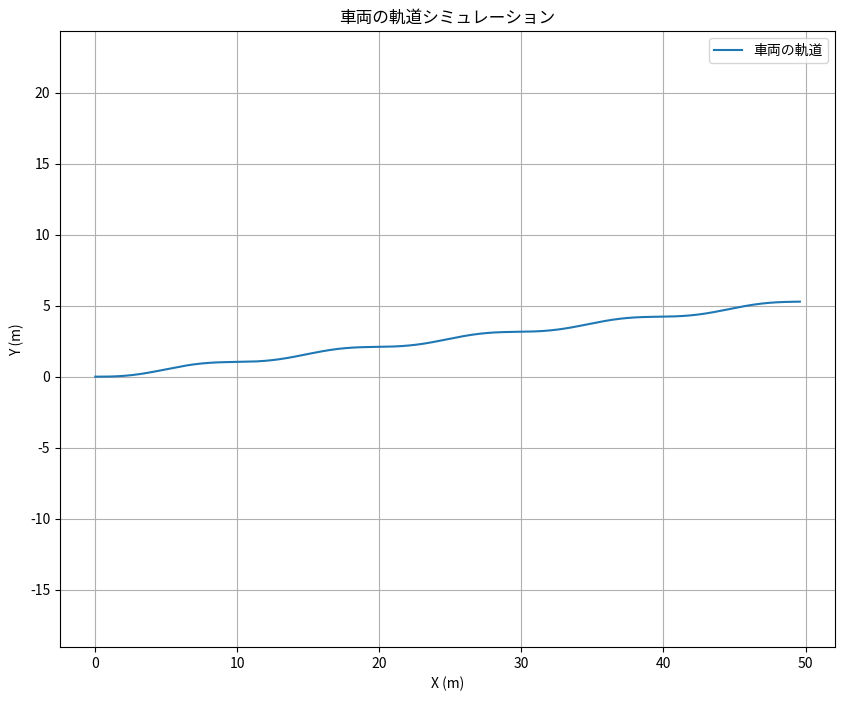

This figure's Python source:
import numpy as np
import pandas as pd
from scipy.integrate import odeint
# import runge_kutta.py as rk
import matplotlib.pyplot as plt


def sim_vehicle_model(delta,v,time,beta,dot_phai):
    m = 2000
    I = 3000    
    lf = 1.51
    lr = 1.49
    Kf = 10**5
    Kr = 10**5

    a11 = -Kf/m - Kr/m
    a12 = -Kf*lf/m + Kr*lr/m
    a13 = Kf/m
    a21 = -Kf*lf/I + Kr*lr/I
    a22 = -Kf*lf**2/I - Kr*lr**2/I
    a23 = Kf*lf/I

    dot_beta = (a11/v) * beta + (-1+(a12/v**2))*dot_phai + (a13/v)*delta
    ddot_phai = a21*beta + (a22/v)*dot_phai + a23*delta

    return dot_beta, ddot_phai


# #########
v = 10 # m/s
t_finish = 5
dt = 0.001  # シミュレーションの時間ステップ

# 初期条件
beta = 0.0
dot_phai = 0.0

# 時間点のリストを作成
steps = int(t_finish / dt)
t_list = np.linspace(0, t_finish, steps)

# 結果を保存するリスト
beta_list = []
dot_phai_list = []

def rk4_step(beta_current, dot_phai_current, delta_input, v_speed, current_time, h_step):
    """
    4次ルンゲクッタ法を1ステップ実行します。

    引数:
        beta_current (float): beta の現在の値。
        dot_phai_current (float): dot_phai の現在の値。
        delta_input (float): 現在の時刻における操舵入力 (delta)。
        v_speed (float): 車速。
        current_time (float): 現在の時刻。
        h_step (float): 時間ステップ (dt)。

    戻り値:
        tuple: (beta_next, dot_phai_next) - RK4 ステップ後の値。
    """

    # sim_vehicle_model から導関数を取得するためのヘルパー関数
    def f(b, dp, t, delta_val, v_val):
        db, ddp = sim_vehicle_model(delta_val, v_val, t, b, dp)
        return np.array([db, ddp])

    # K1
    k1 = f(beta_current, dot_phai_current, current_time, delta_input, v_speed)

    # K2
    beta_k2 = beta_current + 0.5 * h_step * k1[0]
    dot_phai_k2 = dot_phai_current + 0.5 * h_step * k1[1]
    k2 = f(beta_k2, dot_phai_k2, current_time + 0.5 * h_step, delta_input, v_speed)

    # K3
    beta_k3 = beta_current + 0.5 * h_step * k2[0]
    dot_phai_k3 = dot_phai_current + 0.5 * h_step * k2[1]
    k3 = f(beta_k3, dot_phai_k3, current_time + 0.5 * h_step, delta_input, v_speed)

    # K4
    beta_k4 = beta_current + h_step * k3[0]
    dot_phai_k4 = dot_phai_current + h_step * k3[1]
    k4 = f(beta_k4, dot_phai_k4, current_time + h_step, delta_input, v_speed)

    # beta と dot_phai を更新
    beta_next = beta_current + (h_step / 6.0) * (k1[0] + 2*k2[0] + 2*k3[0] + k4[0])
    dot_phai_next = dot_phai_current + (h_step / 6.0) * (k1[1] + 2*k2[1] + 2*k3[1] + k4[1])

    return beta_next, dot_phai_next
    

# シミュレーションループ
for i, t in enumerate(t_list):
    # 操舵入力の例 (変更可能)
    delta = 0.2 * np.sin(1 * np.pi * 2 * t)
    # delta = 0.2

    # 次のステップのために更新する前に現在の値を保存
    beta_list.append(beta)
    dot_phai_list.append(dot_phai)

    # RK4 を使って次のステップを計算
    beta, dot_phai = rk4_step(beta, dot_phai, delta, v, t, dt)

# 結果を Pandas DataFrame に保存
df = pd.DataFrame({
    'time': t_list,
    'beta': beta_list,
    'dot_phai': dot_phai_list
})

# 結果の最初の数行を表示
print(df.head())

# 必要に応じて結果を CSV ファイルに保存することもできます
# df.to_csv('vehicle_sim_result.csv', index=False)
# ans = sim_vehicle_model(1,1,1,1,1)
# print(ans)

# Integrate dot_phai to get phai (yaw angle)
df['phai'] = df['dot_phai'].cumsum() * dt

# Initial position
x = 0.0
y = 0.0

# Lists to store position data
x_list = [x]
y_list = [y]
current_phai_list = [x]
current_beta_list = [x]
# Calculate x and y coordinates
for i in range(1, len(df)):
    current_phai = df['phai'].iloc[i-1]
    current_beta = df['beta'].iloc[i-1]

    current_phai_list.append(current_phai)
    current_beta_list.append(current_beta)

    # Kinematic equations for vehicle position
    # Assuming constant velocity 'v' for simplicity, as it was given as a constant 'v=17'
    dot_x = v * np.cos(current_phai + current_beta)
    dot_y = v * np.sin(current_phai + current_beta)

    x += dot_x * dt
    y += dot_y * dt

    x_list.append(x)
    y_list.append(y)

df['x'] = x_list
df['y'] = y_list
df['current_phai'] = current_phai_list
df['current_beta'] = current_beta_list
# Plotting the trajectory


plt.figure(figsize=(10, 8))
plt.plot(df['x'], df['y'], label='車両の軌道')
plt.xlabel('X (m)')
plt.ylabel('Y (m)')
plt.title('車両の軌道シミュレーション')
plt.grid(True)
plt.axis('equal') # Equal scaling for x and y axes
plt.legend()
plt.show()